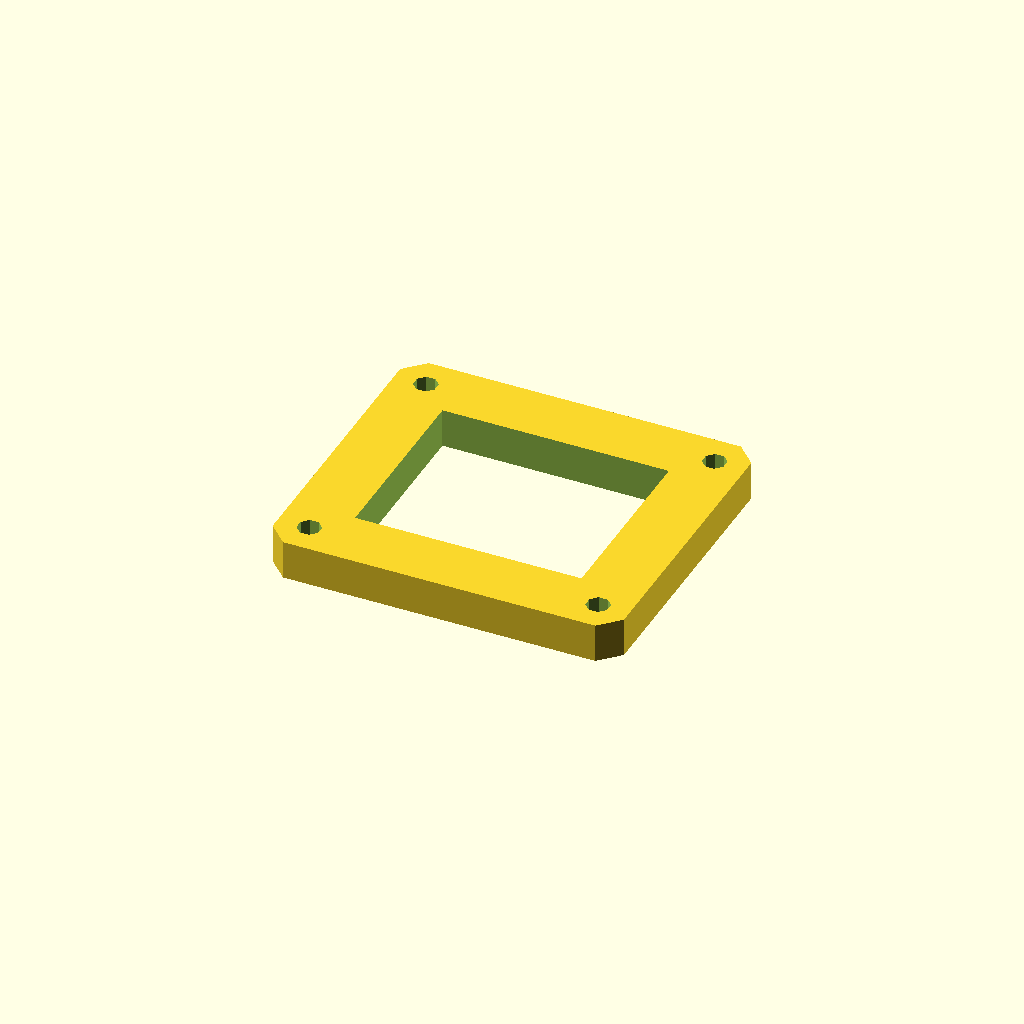
Cell 1 — every parameter at its default value.
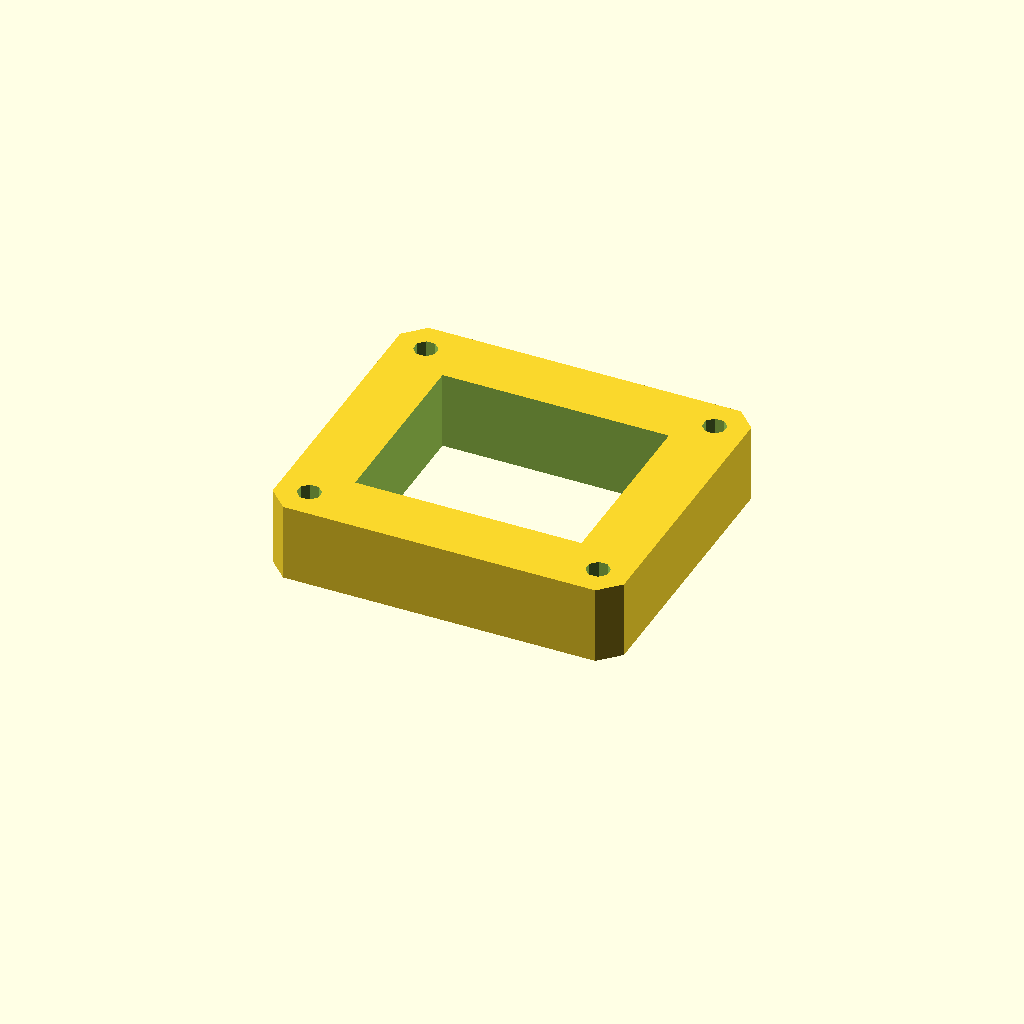
Cell 2 — plate_t set to 20, the other parameters unchanged.
All cells are drawn from one camera (rotation 55°, 0°, 25°, orthographic, colour scheme Cornfield), so only the parameter changes between them.
Source of the model, optional_data/data/sketch3/frameplates/part_0226.scad:
$fn = 32;

// ----------------------------------------------------------------------
// Frame plate: 90 x 80 frame, 16 mm rails
// ----------------------------------------------------------------------

// --- parameters (mm) ---
plate_l = 90;             // plate length, X
plate_w = 80;             // plate width, Y
plate_t = 10;             // plate thickness, Z (extrusion height)
corner_c = 5;             // corner chamfer
frame_bar = 16;           // frame rail width
bolt_r = 3;               // corner bolt window radius
bolt_inset = 8;           // bolt centre inset from the edges
fit_tol = 0.05;           // declared fit tolerance (prompt contract)
free_tol = 0.3;           // declared free tolerance (prompt contract)

win_l = plate_l - 2 * frame_bar;  // window length
win_w = plate_w - 2 * frame_bar;  // window width
bolt_d = 2 * bolt_r;  // corner hole diameter

profile = [[5, 0], [85, 0], [90, 5], [90, 75], [85, 80], [5, 80], [0, 75], [0, 5]];  // primary outline, 8 points, counter clockwise
void_1 = [[16, 16], [74, 16], [74, 64], [16, 64]];  // the window, 4 points
void_2 = [[10.772, 9.148], [9.148, 10.772], [6.852, 10.772], [5.228, 9.148], [5.228, 6.852], [6.852, 5.228], [9.148, 5.228], [10.772, 6.852]];  // corner bolt window, 8 points
void_3 = [[84.772, 9.148], [83.148, 10.772], [80.852, 10.772], [79.228, 9.148], [79.228, 6.852], [80.852, 5.228], [83.148, 5.228], [84.772, 6.852]];  // corner bolt window, 8 points
void_4 = [[10.772, 73.148], [9.148, 74.772], [6.852, 74.772], [5.228, 73.148], [5.228, 70.852], [6.852, 69.228], [9.148, 69.228], [10.772, 70.852]];  // corner bolt window, 8 points
void_5 = [[84.772, 73.148], [83.148, 74.772], [80.852, 74.772], [79.228, 73.148], [79.228, 70.852], [80.852, 69.228], [83.148, 69.228], [84.772, 70.852]];  // corner bolt window, 8 points

// --- the one profile operation ---
difference() {
  linear_extrude(height = plate_t) polygon(points = profile);
  translate([0, 0, -1])
    linear_extrude(height = plate_t + 2) polygon(points = void_1);
  translate([0, 0, -1])
    linear_extrude(height = plate_t + 2) polygon(points = void_2);
  translate([0, 0, -1])
    linear_extrude(height = plate_t + 2) polygon(points = void_3);
  translate([0, 0, -1])
    linear_extrude(height = plate_t + 2) polygon(points = void_4);
  translate([0, 0, -1])
    linear_extrude(height = plate_t + 2) polygon(points = void_5);
}
Parameter table extracted from the source (name, type, default, range or options):
plate_l: number, default 90
plate_w: number, default 80
plate_t: number, default 10
corner_c: number, default 5
frame_bar: number, default 16
bolt_r: number, default 3
bolt_inset: number, default 8
fit_tol: number, default 0.05
free_tol: number, default 0.3
